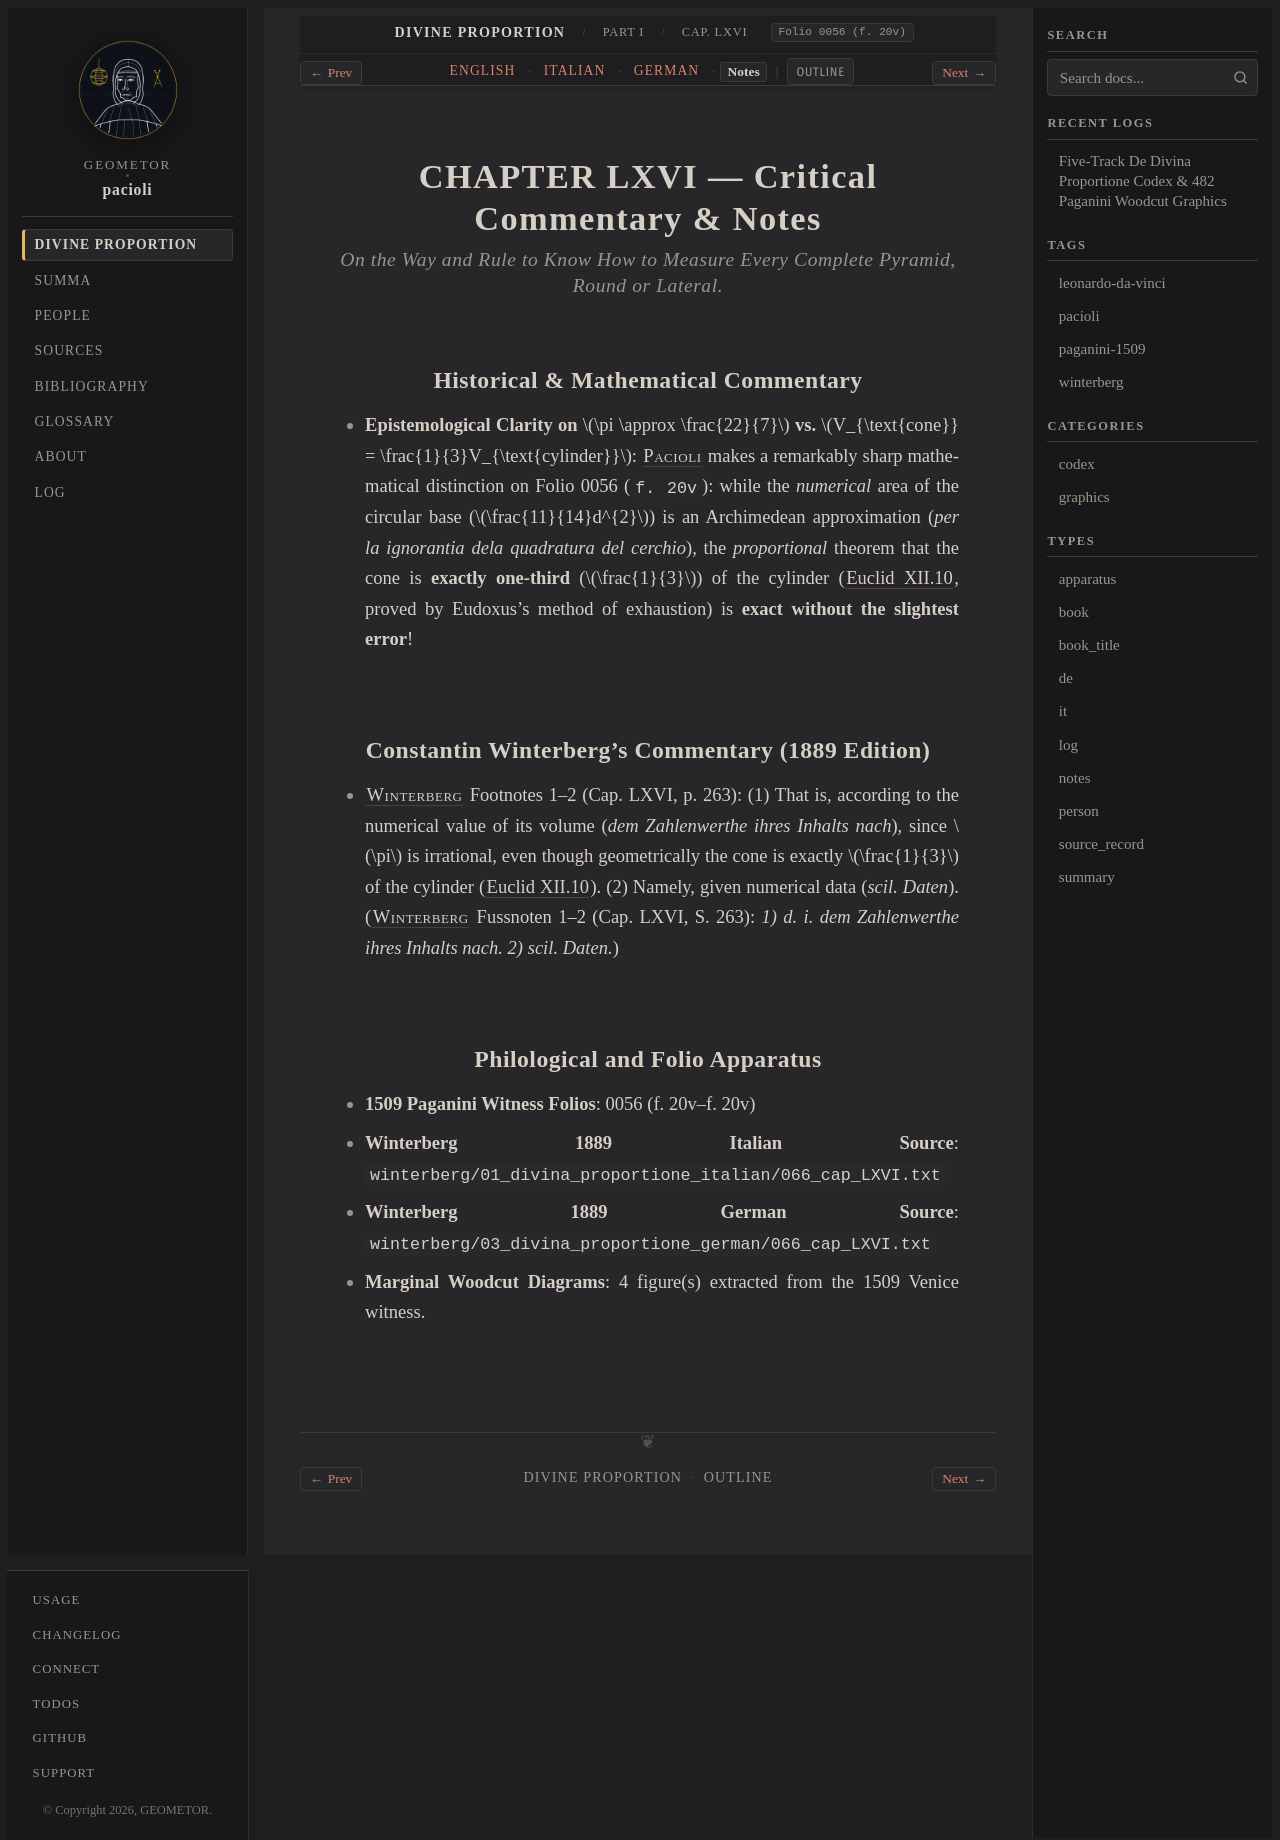

repository: geometor/pacioli · page: de_divina_proportione/compendio/cap_66/notes.html · generator: sphinx

:type: notes
:tracks: English: index | Italian: it | German: de | Notes: notes
:layout: book
:canonical_id: Cap. LXVI
:folio: 0056 (f. 20v)

.. _compendio-cap_66-notes:

CHAPTER LXVI — Critical Commentary & Notes
==========================================

.. rubric:: On the Way and Rule to Know How to Measure Every Complete Pyramid, Round or Lateral.

Historical & Mathematical Commentary
------------------------------------

- **Epistemological Clarity on** :math:`\pi \approx \frac{22}{7}` **vs.** :math:`V_{\text{cone}} = \frac{1}{3}V_{\text{cylinder}}`: :person:`Pacioli <pacioli>` makes a remarkably sharp mathematical distinction on Folio 0056 (``f. 20v``): while the *numerical* area of the circular base (:math:`\frac{11}{14}d^{2}`) is an Archimedean approximation (*per la ignorantia dela quadratura del cerchio*), the *proportional* theorem that the cone is **exactly one-third** (:math:`\frac{1}{3}`) of the cylinder (:cite:`Euclid XII.10 <euclid:elements:XII.10>`, proved by Eudoxus's method of exhaustion) is **exact without the slightest error**!

Constantin Winterberg's Commentary (1889 Edition)
-------------------------------------------------

- :person:`Winterberg <winterberg>` Footnotes 1–2 (Cap. LXVI, p. 263): (1) That is, according to the numerical value of its volume (*dem Zahlenwerthe ihres Inhalts nach*), since :math:`\pi` is irrational, even though geometrically the cone is exactly :math:`\frac{1}{3}` of the cylinder (:cite:`Euclid XII.10 <euclid:elements:XII.10>`). (2) Namely, given numerical data (*scil. Daten*).
  (:person:`Winterberg <winterberg>` Fussnoten 1–2 (Cap. LXVI, S. 263): *1) d. i. dem Zahlenwerthe ihres Inhalts nach. 2) scil. Daten.*)


Philological and Folio Apparatus
--------------------------------

- **1509 Paganini Witness Folios**: 0056 (f. 20v–f. 20v)
- **Winterberg 1889 Italian Source**: ``winterberg/01_divina_proportione_italian/066_cap_LXVI.txt``
- **Winterberg 1889 German Source**: ``winterberg/03_divina_proportione_german/066_cap_LXVI.txt``
- **Marginal Woodcut Diagrams**: 4 figure(s) extracted from the 1509 Venice witness.
